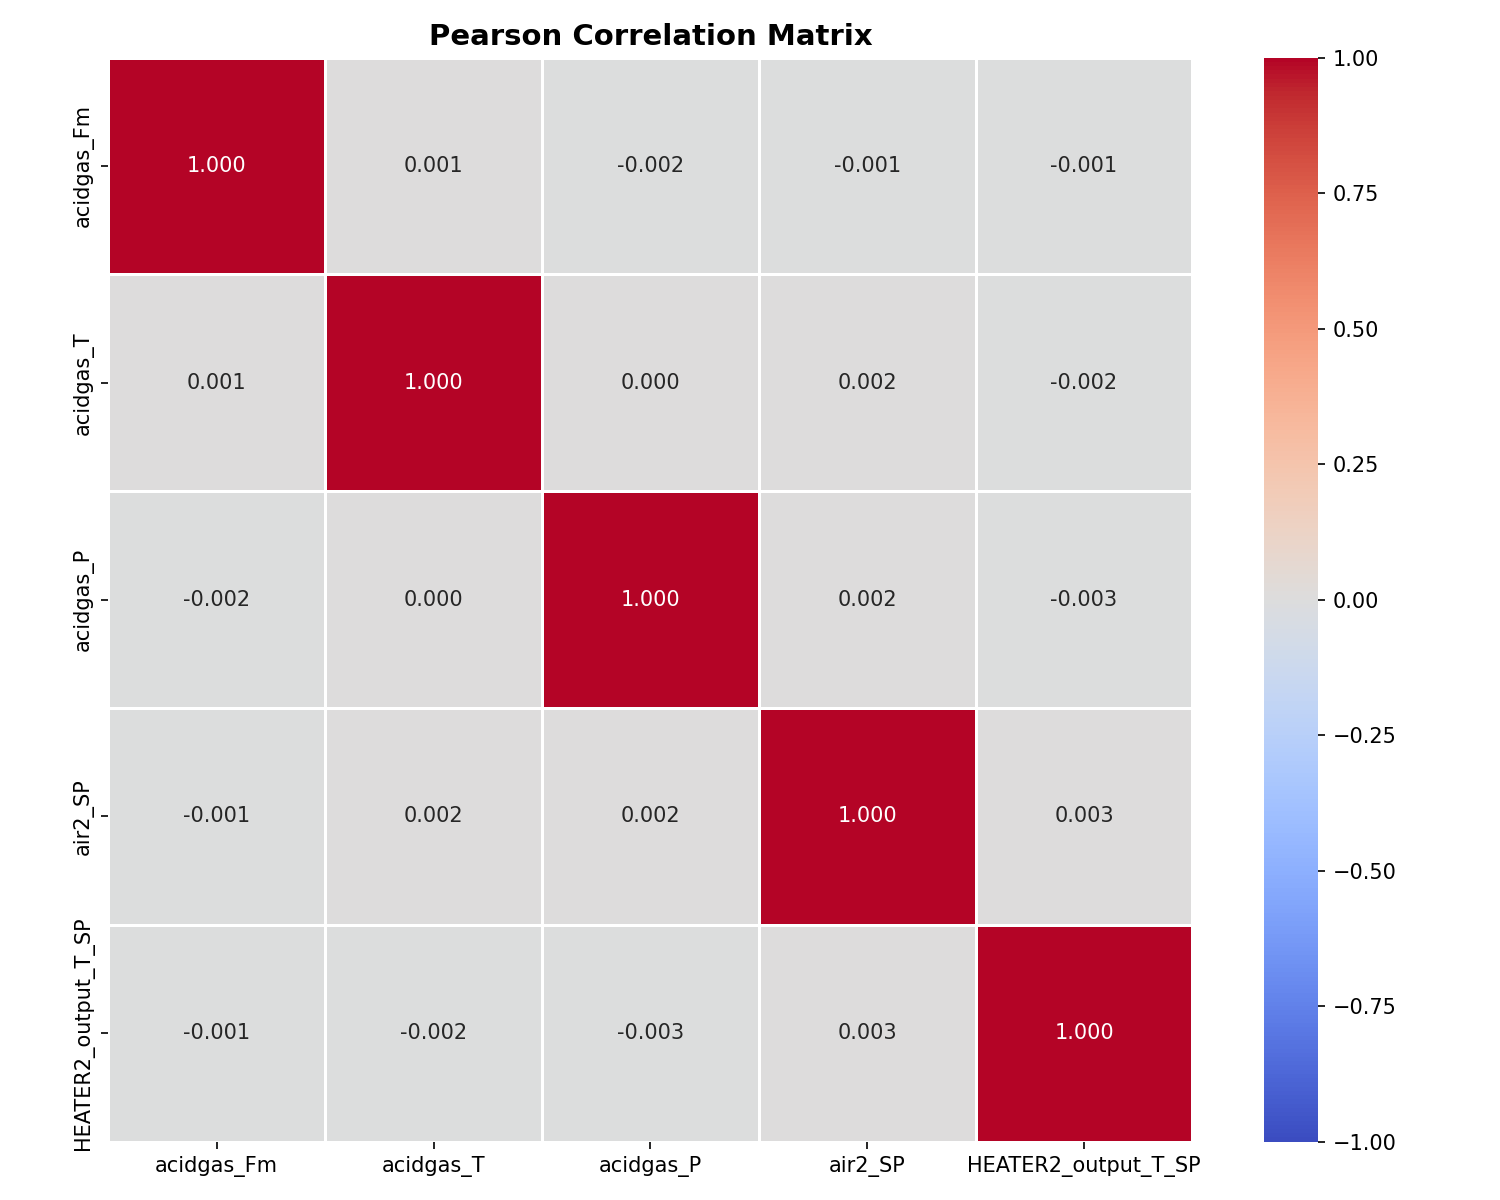

Data behind this chart, as committed beside it:
, acidgas_Fm, acidgas_T, acidgas_P, air2_SP, HEATER2_output_T_SP
acidgas_Fm, 1.0, 0.001116, -0.00182, -0.0007689, -0.0005681
acidgas_T, 0.001116, 1.0, 3.786057442706813e-05, 0.002019, -0.002157
acidgas_P, -0.00182, 3.786057442706813e-05, 1.0, 0.00175, -0.003012
air2_SP, -0.0007689, 0.002019, 0.00175, 1.0, 0.003176
HEATER2_output_T_SP, -0.0005681, -0.002157, -0.003012, 0.003176, 1.0
